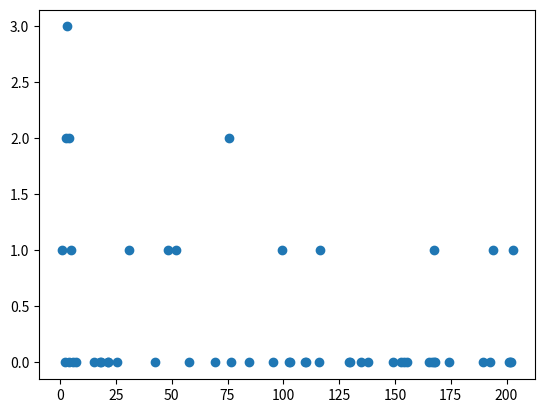

Python code for this plot:
import matplotlib.pyplot as plt
import numpy as np


def gen_data(dim_x, dim_y, dim_Z, times, seed=0):
    np.random.seed(seed)

    Z = []
    eps = []
    Y = []
    rho_x = 0.5
    eta = 1
    s = dim_Z
    X = []
    theta_row = np.array([[np.random.normal(3, 0.01) if i < s else 0 for i in range(dim_x)] for _ in range(dim_y)]).T
    A = np.array([np.random.multivariate_normal([0.5 * eta for _ in range(dim_x)], cov=np.array(
        [[0.01 * eta ** 2 if j == i else 0 for i in range(dim_x)] for j in range(dim_x)])) for _ in range(dim_Z)]).T
    b = np.array([np.random.multivariate_normal([0.1 for _ in range(dim_y)], cov=np.array(
        [[1 if j == i else 0 for i in range(dim_y)] for j in range(dim_y)])) for _ in range(dim_Z)])

    mat_proj_b = np.matmul(np.matmul(b.T, np.linalg.inv(np.matmul(b, b.T))), b)
    I_m = [[1 if i == j else 0 for i in range(dim_y)] for j in range(dim_y)]
    theta = np.matmul(theta_row, I_m - mat_proj_b)
    for t in range(1, times + 1):
        X += [list(np.random.multivariate_normal(np.array([0 for i in range(dim_x)]), cov=np.array(
            [[1 if j == i else rho_x * (-1) ** (j + i) for i in range(dim_x)] for j in range(dim_x)])))]
        W = np.random.multivariate_normal([0 for _ in range(dim_Z)], cov=np.array(
            [[1 if j == i else 0 for i in range(dim_Z)] for j in range(dim_Z)]))
        Z += [np.matmul(A.T, X[-1]) + W]
        eps += [list(np.random.multivariate_normal(np.array([0 for _ in range(dim_y)]), cov=np.array(
            [[1 if j == i else 0 for i in range(dim_y)] for j in range(dim_y)])))]
        Y += [np.matmul(theta.T, X[-1]) + np.matmul(b.T, Z[-1]) + eps[-1]]
    return X, Z, Y, theta, b


def hawkes_process(delta=0.1, lbda=0.5, kappa=0.5, times=10):
    T = 0
    i = 1
    arrival_times = []
    for i in range(times):
        lambda_star = lbda + kappa * np.exp(-delta * T)
        tau = -np.log(np.random.uniform(0, 1)) / lambda_star
        s = np.random.uniform(0, 1)
        T += tau
        if np.random.uniform(0,1) < lbda + kappa * np.exp(-delta * (T+ tau)):
            arrival_times += [T]
    return arrival_times

if __name__ == "__main__":
    """
    X, Y, B, rho, theta = gen_data(3, 2, 5, 10)
    print(rho)
    print(theta)
    plt.figure()
    plt.plot(B, color="red")
    plt.show()
    """
    times = hawkes_process(times=100)
    print(times)
    count_process = [0 for _ in range(len(times))]
    for j in range(len(times)):
        for time in times:
            if j < time and j+1 > time:
                count_process[j] += 1
    plt.figure()
    plt.scatter(times, count_process)
    plt.show()
